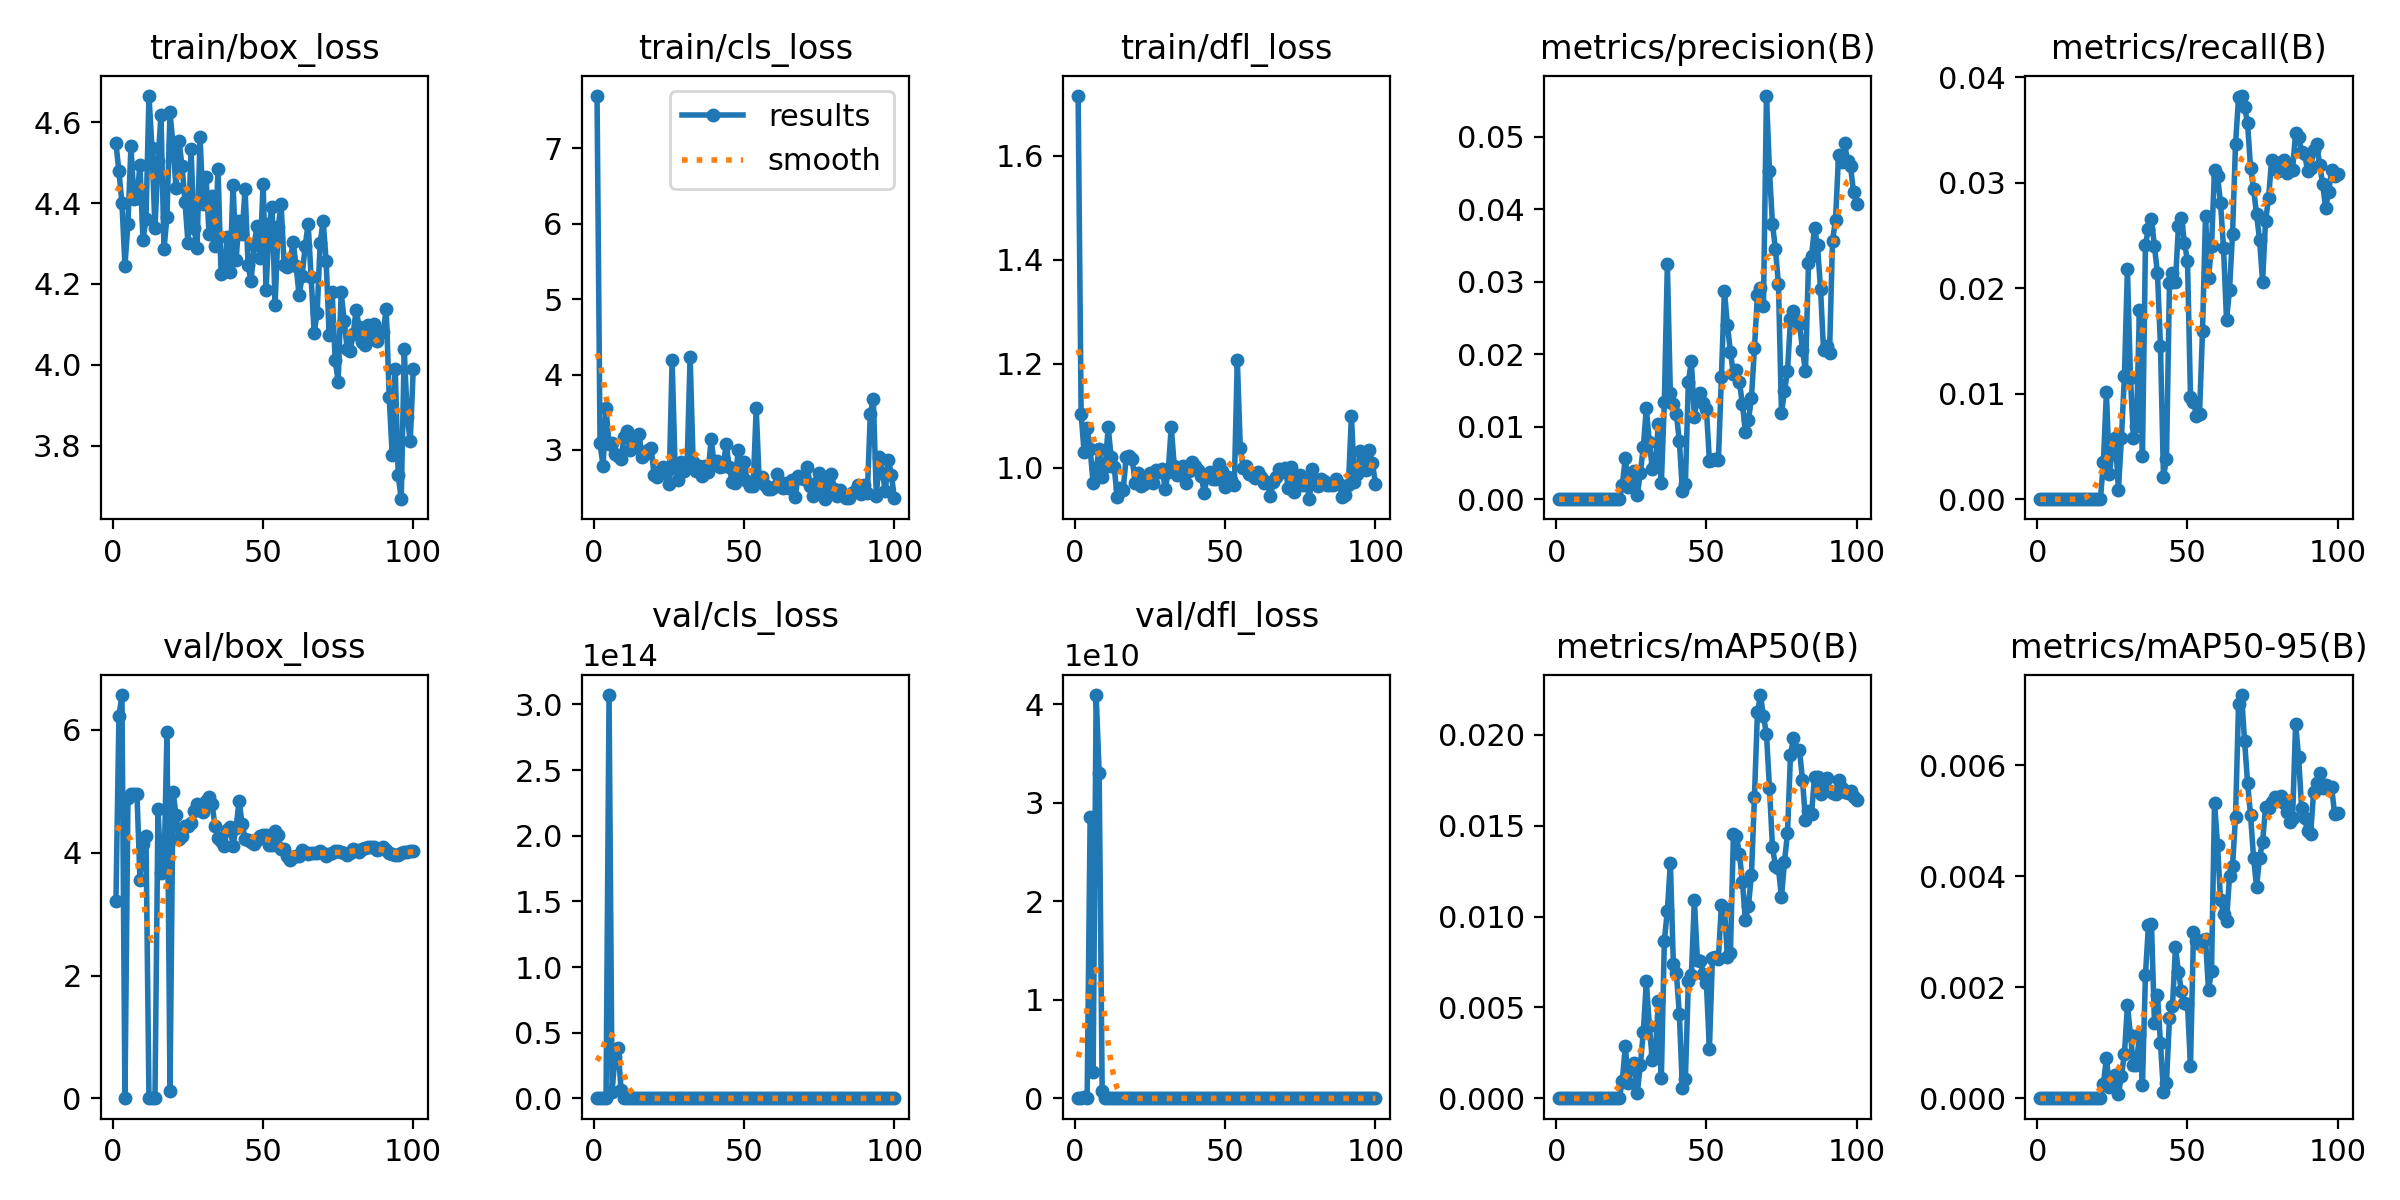

Data behind this chart, as committed beside it:
epoch, time, train/box_loss, train/cls_loss, train/dfl_loss, metrics/precision(B), metrics/recall(B), metrics/mAP50(B), metrics/mAP50-95(B), val/box_loss, val/cls_loss, val/dfl_loss, lr/pg0, lr/pg1, lr/pg2
1, 287, 4.548, 7.695, 1.715, 0, 0, 0, 0, 3.21, 2.805, 0.9616, 0.0946, 0.0006, 0.0006
2, 588.1, 4.478, 3.088, 1.103, 0, 0, 0, 0, 6.231, 3.18963e+10, 9.89012e+06, 0.08829, 0.001287, 0.001287
3, 815.8, 4.4, 2.785, 1.029, 0, 0, 0, 0, 6.57, 4.24805e+10, 1.47788e+08, 0.08196, 0.00196, 0.00196
4, 1037, 4.245, 3.55, 1.075, 0, 0, 0, 0, 0, 0, 0, 0.07562, 0.00262, 0.00262
5, 1254, 4.349, 3.073, 1.035, 0, 0, 0, 0, 4.894, 3.07152e+14, 2.85389e+10, 0.06927, 0.003265, 0.003265
6, 1495, 4.541, 3.096, 0.9706, 0, 0, 0, 0, 4.96, 5.21236e+12, 2.67627e+09, 0.0629, 0.003897, 0.003897
7, 1735, 4.41, 2.942, 0.9989, 0, 0, 0, 0, 4.961, 3.1825e+13, 4.09294e+10, 0.05651, 0.004515, 0.004515
8, 1965, 4.412, 2.913, 1.036, 0, 0, 0, 0, 4.963, 3.8442e+13, 3.30317e+10, 0.05012, 0.005119, 0.005119
9, 2197, 4.496, 2.886, 0.9822, 0, 0, 0, 0, 3.564, 6.53205e+12, 7.97265e+08, 0.04371, 0.005709, 0.005709
10, 2416, 4.309, 3.176, 1.002, 0, 0, 0, 0, 4.136, 4.81468e+10, 2.85057e+07, 0.03729, 0.006285, 0.006285
11, 2661, 4.36, 3.246, 1.078, 0, 0, 0, 0, 4.273, 3.50133e+08, 2.17997e+06, 0.03085, 0.006848, 0.006848
12, 2900, 4.665, 3.002, 1.02, 0, 0, 0, 0, 0, 0, 0, 0.0244, 0.007396, 0.007396
13, 3135, 4.536, 3.124, 1.002, 0, 0, 0, 0, 0, 0, 0, 0.01793, 0.007931, 0.007931
14, 3357, 4.338, 3.036, 0.943, 0, 0, 0, 0, 0.00824, 4.52232e+09, 184.7, 0.01145, 0.008452, 0.008452
15, 3586, 4.505, 3.209, 0.9616, 0, 0, 0, 0, 4.718, 8.11133e+08, 93225, 0.008614, 0.008614, 0.008614
16, 3849, 4.618, 2.901, 0.9566, 0, 0, 0, 0, 3.664, 4.87927e+07, 66287, 0.008515, 0.008515, 0.008515
17, 4086, 4.286, 2.953, 1.02, 0, 0, 0, 0, 3.681, 5.30009e+07, 26802, 0.008416, 0.008416, 0.008416
18, 4338, 4.367, 3.001, 1.023, 0, 0, 0, 0, 5.972, 1.30504e+08, 839.9, 0.008317, 0.008317, 0.008317
19, 4574, 4.625, 3.032, 1.016, 0, 0, 0, 0, 0.1152, 4.86115e+07, 12.16, 0.008218, 0.008218, 0.008218
20, 4799, 4.544, 2.671, 0.9713, 0, 0, 0, 0, 4.991, 660638, 37.07, 0.008119, 0.008119, 0.008119
21, 5045, 4.438, 2.639, 0.9894, 0, 0, 0, 0, 4.622, 84448, 5.92, 0.00802, 0.00802, 0.00802
22, 5283, 4.553, 2.719, 0.9649, 0.00192, 0.00349, 0.00096, 0.00026, 4.228, 1544, 1.365, 0.007921, 0.007921, 0.007921
23, 5515, 4.492, 2.778, 0.9685, 0.00566, 0.01017, 0.00286, 0.00072, 4.269, 347.2, 1.894, 0.007822, 0.007822, 0.007822
24, 5767, 4.403, 2.692, 0.9727, 0.00171, 0.00243, 0.00086, 0.0002, 4.433, 70.66, 1.326, 0.007723, 0.007723, 0.007723
25, 5995, 4.3, 2.552, 0.9892, 0.00317, 0.00471, 0.0016, 0.0003, 4.436, 10.91, 1.132, 0.007624, 0.007624, 0.007624
26, 6231, 4.534, 4.187, 0.971, 0.00386, 0.00577, 0.00195, 0.00042, 4.486, 6.666, 1.152, 0.007525, 0.007525, 0.007525
27, 6494, 4.339, 2.756, 0.9955, 0.00062, 0.00091, 0.00031, 8e-05, 4.686, 34.82, 2.76, 0.007426, 0.007426, 0.007426
28, 6748, 4.288, 2.6, 0.9924, 0.00363, 0.00577, 0.00183, 0.00041, 4.787, 102.2, 6.365, 0.007327, 0.007327, 0.007327
29, 7022, 4.564, 2.845, 0.9984, 0.0072, 0.01169, 0.00365, 0.0008, 4.752, 94.09, 6.261, 0.007228, 0.007228, 0.007228
30, 7282, 4.398, 2.72, 0.9581, 0.01253, 0.02186, 0.00644, 0.00168, 4.658, 42.69, 4.763, 0.007129, 0.007129, 0.007129
31, 7571, 4.465, 2.817, 0.9924, 0.00791, 0.01154, 0.004, 0.00115, 4.843, 10.15, 4.578, 0.00703, 0.00703, 0.00703
32, 7850, 4.324, 4.235, 1.078, 0.00417, 0.00577, 0.0021, 0.0006, 4.905, 6.153, 2.499, 0.006931, 0.006931, 0.006931
33, 8130, 4.418, 2.835, 1.004, 0.00487, 0.00698, 0.00246, 0.00061, 4.794, 5.247, 1.687, 0.006832, 0.006832, 0.006832
34, 8388, 4.295, 2.724, 0.9853, 0.01033, 0.01791, 0.00533, 0.00115, 4.43, 4.164, 1.271, 0.006733, 0.006733, 0.006733
35, 8627, 4.484, 2.782, 0.987, 0.00225, 0.0041, 0.00113, 0.00024, 4.247, 6.51, 1.094, 0.006634, 0.006634, 0.006634
36, 8857, 4.225, 2.656, 1.002, 0.01335, 0.02414, 0.00868, 0.00223, 4.192, 3.266, 1.08, 0.006535, 0.006535, 0.006535
37, 9109, 4.229, 2.79, 0.9708, 0.03236, 0.02566, 0.01032, 0.00312, 4.105, 3.29, 1.075, 0.006436, 0.006436, 0.006436
38, 9350, 4.315, 2.708, 0.9933, 0.01458, 0.02657, 0.01296, 0.00315, 4.37, 3.19, 1.137, 0.006337, 0.006337, 0.006337
39, 9589, 4.23, 3.139, 1.011, 0.01317, 0.02399, 0.00738, 0.00136, 4.422, 3.236, 1.191, 0.006238, 0.006238, 0.006238
40, 9812, 4.446, 2.814, 1.004, 0.01175, 0.02141, 0.00691, 0.00187, 4.117, 3.526, 1.046, 0.006139, 0.006139, 0.006139
41, 10046, 4.26, 2.853, 0.9959, 0.008, 0.01457, 0.00462, 0.001, 4.402, 5.073, 1.02, 0.00604, 0.00604, 0.00604
42, 10294, 4.355, 2.773, 0.9835, 0.00117, 0.00213, 0.00058, 0.00011, 4.846, 5.601, 1.061, 0.005941, 0.005941, 0.005941
43, 10521, 4.324, 2.782, 0.9511, 0.00208, 0.0038, 0.00105, 0.00028, 4.475, 4.724, 1.023, 0.005842, 0.005842, 0.005842
44, 10769, 4.435, 3.077, 0.9846, 0.01618, 0.02049, 0.00644, 0.00144, 4.227, 3.554, 1.068, 0.005743, 0.005743, 0.005743
45, 10987, 4.246, 2.778, 0.992, 0.01903, 0.02141, 0.00678, 0.00167, 4.209, 3.524, 1.023, 0.005644, 0.005644, 0.005644
46, 11211, 4.207, 2.574, 0.9775, 0.01133, 0.02065, 0.01093, 0.00272, 4.177, 3.422, 1.03, 0.005545, 0.005545, 0.005545
47, 11447, 4.297, 2.568, 0.9775, 0.01425, 0.02596, 0.00759, 0.00227, 4.145, 3.907, 1.045, 0.005446, 0.005446, 0.005446
48, 11665, 4.344, 2.995, 1.007, 0.01467, 0.02672, 0.00754, 0.00193, 4.202, 4.873, 1.06, 0.005347, 0.005347, 0.005347
49, 11892, 4.263, 2.622, 0.9927, 0.01333, 0.02429, 0.00683, 0.00172, 4.28, 5.83, 1.056, 0.005248, 0.005248, 0.005248
50, 12121, 4.449, 2.845, 0.9637, 0.01242, 0.02262, 0.00636, 0.0017, 4.285, 6.306, 1.027, 0.005149, 0.005149, 0.005149
51, 12354, 4.185, 2.584, 0.9827, 0.00533, 0.00972, 0.00269, 0.00059, 4.286, 4.193, 1.008, 0.00505, 0.00505, 0.00505
52, 12600, 4.347, 2.528, 0.9761, 0.00542, 0.00926, 0.00771, 0.00299, 4.134, 2.936, 1.048, 0.004951, 0.004951, 0.004951
53, 12930, 4.39, 2.523, 0.9672, 0.00557, 0.00789, 0.00778, 0.00284, 4.129, 2.884, 1.045, 0.004852, 0.004852, 0.004852
54, 13247, 4.149, 3.553, 1.208, 0.00536, 0.00805, 0.00768, 0.00278, 4.349, 2.897, 1.1, 0.004753, 0.004753, 0.004753
55, 13588, 4.34, 2.584, 1.037, 0.01684, 0.01594, 0.01065, 0.00286, 4.284, 2.926, 1.078, 0.004654, 0.004654, 0.004654
56, 13896, 4.397, 2.635, 0.9995, 0.02877, 0.02687, 0.01049, 0.00287, 4.06, 2.868, 1.035, 0.004555, 0.004555, 0.004555
57, 14205, 4.248, 2.538, 1.003, 0.02403, 0.02095, 0.00778, 0.00195, 4.057, 2.907, 1.029, 0.004456, 0.004456, 0.004456
58, 14534, 4.241, 2.476, 0.9886, 0.02034, 0.02399, 0.00799, 0.0023, 3.954, 3.066, 1.04, 0.004357, 0.004357, 0.004357
59, 14820, 4.257, 2.48, 0.9851, 0.01726, 0.03127, 0.01452, 0.00533, 3.887, 3.136, 1.037, 0.004258, 0.004258, 0.004258
60, 15098, 4.303, 2.505, 0.9795, 0.0178, 0.03067, 0.01442, 0.00457, 3.93, 3.417, 1.019, 0.004159, 0.004159, 0.004159
... 40 more rows
